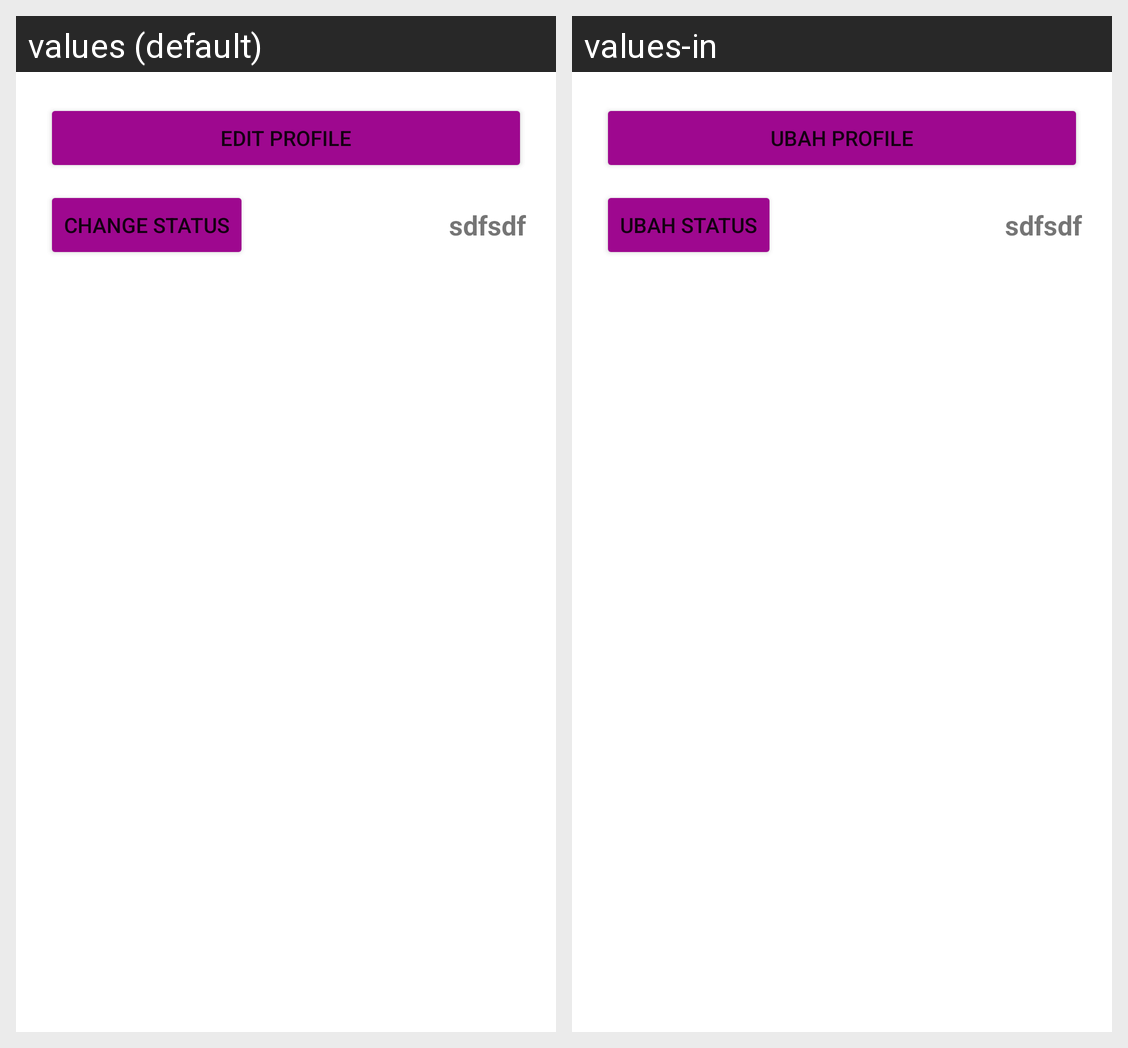

Translations of the strings shown on this Android screen, per locale in the grid:
Android screen res/layout/layout_sender_home.xml rendered under 2 locales, left to right: values (default), values-in. Device: Nexus 5 (rendered at 1080×1920; each locale shown at half size, 540×960, under a caption strip naming it); theme Theme.Beefood.
Strings drawn on this screen, with the default value and each locale's value (text and hints the layout hard-codes, and strings that could not be matched under every locale, appear in the picture but are not listed):

edit_profile
  values: Edit Profile
  values-in: Ubah Profile

change_status
  values: change status
  values-in: ubah status
